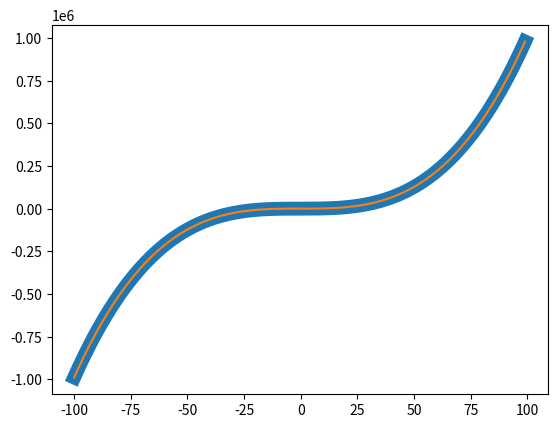

Here is the Python script that generated this plot:
import numpy as np
import pandas as pd
import seaborn as sns
import matplotlib.pyplot as plt

r = 100

def make_df(data_size):
        
    X1 = []
    X2 = []
    X3 = []
    Y = []



    for i in range(data_size):
        x1 = np.random.randint(-(r),r)
        x2 = np.random.randint(-(r),r)
        x3 = np.random.randint(-(r),r)

        # y = (x1)+ (x2)
        y = (x1)**3 + (x2)**2 + (x3+6)
        # y = x1**2 + x2 


        X1.append(x1)
        X2.append(x2)
        X3.append(x3)

        Y.append(y)

    # df = pd.DataFrame({"X1":X1, "X2":X2, "y":Y})
    df = pd.DataFrame({"X1":X1, "X2":X2, "X3":X3, "y":Y})

    return df

df = make_df(10000)
df.to_csv("hard_polynomial_train_data.csv")

df = make_df(1000)
df.to_csv("hard_polynomial_test_data.csv")

# y = df["y"]
# x = np.arange(df.shape[0])
# sns.lineplot(x = x,y = y)
# plt.show()

# x = np.array(df.drop("y", axis = 1))
# y = np.array(df["y"])

p = np.array([[i,i,i] for i in range(-r,r)])
y = np.array([[(i[0]**3) + i[1]**2 + i[2] + 6] for i in p])
plt.plot(range(-r,r),y,linewidth = '10')
plt.plot(range(-r,r),y)
plt.show()